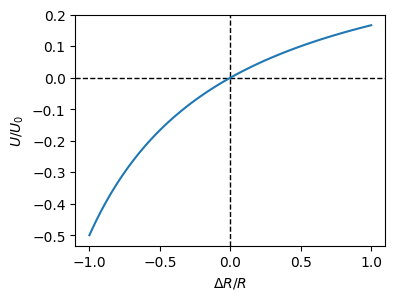
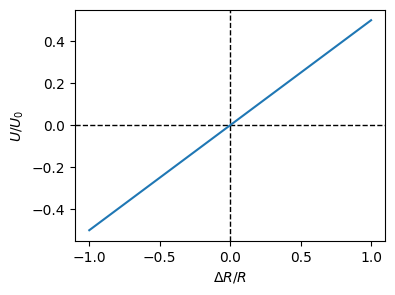
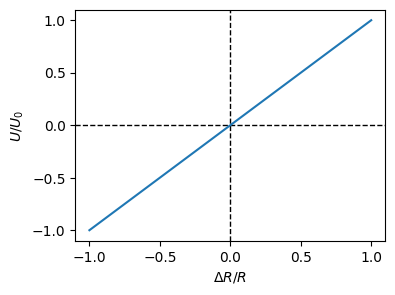

Source code (Python) for these figures, in order:
#!/usr/bin/env python
# coding: utf-8

# # Widerstandsmessung
# 
# Vielen Sensoren, die wir auch noch im Kapitel [Sensoren](6_Einführung.ipynb) kennenlernen werden, sind **resistive Sensoren**. Das heißt deren Widerstandverhalten ändert sich aufgrund der zu messenden Größe, wie z.B. Temperatur, Luftfeuchtigkeit oder Einstrahlung. 
# Für die Messung eines ohmschen Widerstands nutzen wir folgende Formal 
# 
# $$R = \frac{U}{I}$$
# 
# Das heißt genau wie bei der Leistungsmessung, müssen wir auch hier Strom und Spannung gleichzeitig messen. Wie auch bei der Leistungsmessung gibt es hier strom- bzw. spannungsrichtige Anschaltungen der beiden Messeingänge. 
# 
# ## Stromrichtige Widerstandsmessung
# In {numref}`R-messung_stromrichtig` ist die stromrichtige Anschaltung zur Messung eines Widerstandswert gezeigt.
# 
# :::{figure-md} R-messung_stromrichtig
# <img src="draw/R-messung_stromrichtig.jpg" alt="R-messung_stromrichtig" class="bg-primary mb-1" width="200px" label = R-messung_stromrichtig>
# 
# Stromrichtige Schaltung zur Messung elektrischer Widerstände.
# :::
# 
# Angenommen der Strommesseingang hat einen Innenwiderstand $R_A$ und der Spannungsmesseingang $R_V$, dann gilt für die Messung:
# 
# $$R = \frac{U}{I} = \frac{U_{R_A} + U_{R_x}}{I} = R_A + R_x$$
# 
# wobei $R_x$ der gesuchte Messwert ist. 
# Bei der stromrichtigen Anschaltung wird also der Innenwiderstand des Strommesseingangs $R_A$ mitgemessen. Wie schon vorher bei der Leistungsmessung erläutert, handelt es sich auch hierbei um einen systematischen Fehler, der korrigiert werden sollte. Mittels Testmessung oder Herstellerangaben sollte $R_A$ bekannt sein und vom Messergebnis subtrahiert werden. 
# 
# ## Spannungsrichtige Widerstandsmessung
# 
# In {numref}`R-messung_spannungsrichtig` ist die stromrichtige Anschaltung zur Messung eines Widerstandswert gezeigt.
# 
# :::{figure-md} R-messung_spannungsrichtig
# <img src="draw/R-messung_spannungsrichtig.jpg" alt="R-messung_spannungsrichtig" class="bg-primary mb-1" width="200px" label = R-messung_spannungsrichtig>
# 
# Spannungsrichtige Schaltung zur Messung elektrischer Widerstände.
# :::
# 
# Angenommen der Strommesseingang hat einen Innenwiderstand $R_A$ und der Spannungsmesseingang $R_V$, dann gilt für die Messung:
# 
# $$R = \frac{U}{I} = \frac{U_{R_x}}{I_{R_V} + I_{R_x}} = \frac{R_x}{\frac{I_{R_V}}{I_{R_x}} + 1} = \frac{R_x}{\frac{R_x}{R_V} + 1}$$
# 
# Jetzt wird ein **zu kleiner** Widerstandwert gemessen, der wieder korrigiert werden muss. 
# 
# 
# ```{note} 
# Ist der gesuchte Widerstandswert $R_x$ sehr viel kleiner als $R_V$, so liefert die spannungsrichtige Anschaltung kleinere Messabweichungen. Dies ist bei den meisten resistiven Sensoren der Fall, aber nicht immer. 
# ```

# ## Widerstandsmessung mittels 2 Spannungsmessungen
# 
# Für diese Methode benötigt man einen Referenzwiderstand $R$, der in Reihe zu dem gesuchten Widerstand geschaltet wird, wie in {numref}`R-messung_2` dargestellt, und zwei Spannungsmesseingänge.
# 
# :::{figure-md} R-messung_2
# <img src="draw/R-messung_2.jpg" alt="R-messung_2" class="bg-primary mb-1" width="300px" label = R-messung_2>
# 
# Widerstandsmessung mittels 2 Spannungsmessungen (ohne Strommesseingang).
# :::
# 
# Dies hat den Vorteil, dass auf eine Strommessung verzichtet werden kann, die meistens ungenauer ist als eine Spannungsmessung, da der Strom durch Umformung erstmal in eine Spannung gewandelt werden muss. Zudem ist es schwierig kleine Innenwiderstände in Strommesseingängen zu realisieren. 
# 
# Angenommen, beide Spannungsmesseingänge habe einen Innenwiderstand von $R_V$, so kann die Spannung in jedem System bestimmt werden:
# 
# $$U_x = \frac{R_x \cdot R_V}{R_x + R_v}$$
# 
# $$U_R = \frac{R \cdot R_V}{R + R_v}$$
# 
# Für das Verhältnis der beiden Spannungen folgt:
# 
# $$\frac{U_R}{U_x} = \frac{ \frac{R R_V}{R + R_V} }{\frac{R_x R_V}{R_x + R_V}} = \frac{R}{R_x} \cdot \frac{\frac{R_x}{R_V}+1}{\frac{R}{R_V}+1} \approx \frac{R}{R_x}$$
# 
# wodurch man für den gesuchten Wert folgenden zusammenhang erhält:
# 
# $$R_x \approx R \cdot \frac{U_x}{U_R}$$
# 
# Die beiden Widerstände $R$ und $R_x$ sollten hierbei ähnliche Werte haben. Je größe der Innenwiderstand $R_V$ ist, desto besser gilt diese Näherungsformel. 
# Ist $R_V$ unbekannt, so liefert diese Methode deutlich kleine Messabweichungen im Vergleich zu den Methoden mit Strommessungen. Ist $R_V$ bekannt, so können auch hier systematische Abweichungen korrigiert werden. 
# 
# ## Messabweichungen aufgrund von Kabelwiderständen
# Dieses Beispiel haben wir bereit im Kapitel [Messunsicherheiten](1_Messunsicherheiten.ipynb) behandelt und wollen wir der Vollständigkeitshalber hier nur noch einmal aufführen. 
# 
# Aufgrund der Innenwiderstände von Kabeln wird ein zu hoher Widerstandswert bemessen, der entsprechen korrigiert werden muss:
# 
# $$R_L = \frac{\zeta \cdot l}{A}$$
# 
# Hierbei ist $\zeta$ der spezifische Widerstand, der für Kupfer $0,0175\,\mathrm{\Omega mm^2/m}$ beträgt. $l$ ist die Länge der Zuleitung und $A$ der Querschnittfläche des Kabels.
# 
# Eine weitere Korrekturmöglichkeit ist hierbei die **Vierleitertechnik**, die eine Bestimmung des Kabelwiderstands nicht mehr benötigt. Das Kabel weist hier 4 Adern auf. An zwei Adern wird der Sensor/Widerstand mit einer Spannungsquelle verbunden, wodurch ein Stromfluss $I$ generiert wird. An die anderen beiden Adern wird ein Spannungsmesseingang angeschlossen, um den Spannungsabfalll am Sensor/Widerstand zu messen. Aufgrund der hohen Innenwiderstands im Spannungsmesseingang fließt hier praktisch kein Strom, wodruch auch über die Kabellänge keine zusätzliche Spannung abfällt. Trotzdem wird Spannung direkt am Sensor/Widerstand gemessen und der Messwert $R_x$ kann bestimmt werden:
# 
# $$R_x = \frac{U}{I}$$

# ## Brückenschaltungen
# 
# Um Messabweichungen bei der Widerstandsmessung zu vermeiden, kommen häufig Brückenschaltungen zum Einsatz. In {numref}`R-bruecke` ist eine Wheatstone'sche Messbrücke gezeigt, die aus zwei parallelgeschalteten Spannungsteilern, $R_1, R_2$ und $R_3, R_4$ besteht. Die Verbindung zwischen dem *oberen* und *unteren* Spannungsteiler wird **Brücke** genannt. Eine Gleichspannungsquelle wird an diese Brücke angelegt und erzeugt die **Brückenspannung, oder auch Diagonalspannung $U_d$**. Die Gesamtspannung teilt sich an den Widerständen auf. Ist das Verhältnis in beiden Spannungsteilern gleich, dann haben beide das gleiche Potential und an der Brücke fällt keine Spannung ab. Gibt es hingegen einen Potentialunterschied, so fließt ein Strom zwischen den beiden Spannungsteilern.
# 
# :::{figure-md} R-bruecke
# <img src="draw/R-bruecke.jpg" alt="R-bruecke" class="bg-primary mb-1" width="250px" label = R-bruecke>
# 
# Wheatstone'sche Widerstandsbrücke.
# :::
# 
# Für die Einzelspannungen in den Spannungsteilern gilt:
# 
# $$U_1 = \frac{R_1}{R_1+R_2}U_0$$
# 
# $$U_3 = \frac{R_3}{R_3+R_4}U_0$$
# 
# Hieraus kann die Diagonalspannung berechnet werden, die zugleich auch die **Kennlinie** der Messbrücke ist:
# 
# $$U_d = U_3-U_1 = \frac{R_2R_3-R_1R_4}{(R_1+R_2)(R_3+R_4)}U_0$$
# 
# Damit die Brücke im Gleichgewicht ist muss $U_d = 0$ gelten:
# 
# $$U_d = \frac{R_2R_3-R_1R_4}{(R_1+R_2)(R_3+R_4)}U_0 = 0$$
# 
# Es folgt also:
# 
# $$R_2R_3-R_1R_4 = 0$$
# 
# und daraus die Abgleichbedingung:
# 
# $$\frac{R_1}{R_2} = \frac{R_3}{R_4}$$
# 
# In beiden Spannungsteilern muss also das gleiche Widerstandsverhältnis gelten. Sollte sich einer der Widerstandswerte ändern, so ist die Brücke nicht mehr im Gleichgewicht und es fließt ein Ausgleichsstrom. 
# 
# Dies ist eine sehr empfindliche Anordnung, die auf kleinste Widerstandsänderungen reagiert und sofort einen messbaren Stromfluss bzw. Spannung generiert. Daher wird sie in der Messtechnik sehr häufig benutzt, in dem beispielsweise einer der Widerstände durch einen Sensor/Halbleiterbauelement ausgetauscht wird. Der Halbleiter reagiert auf Temperatur, Luftfeuchte, Licht oder ähnliches und ein Stromfluss, oder Potentialdifferenz, ist sofort messbar. 
# 
# **Limitierungen** bestehen in der Genauigkeit der Spannungsmessung und es kann unter Umständen aufwendig sein die Widerstandswerte anzupassen und zu wechseln. 

# ### Viertelbrücke / Ausschlagsbrücke
# 
# Die einfachste Brückenschaltung ist die Viertelbrücke. Nur ein Vertiel aller vier Widerstände ist hierbei veränderlich, nämlich genau einer. Hier wird dann z.B. ein Sensor eingebaut, dessen Widerstand $R_x$ sich in Abhängigkeit von einer Messgröße $x$ ändert. Die anderen drei Widerstände haben feste, gleiche Widerstandswerte $R$. Der genaue Wert von $R$ muss richtig bestimmt werden. Die Schaltung ist in {numref}`R-viertelbr` dargestellt.
# 
# :::{figure-md} R-viertelbr
# <img src="draw/R-viertelbr.jpg" alt="R-viertelbr" class="bg-primary mb-1" width="250px" label = R-viertelbr>
# 
# Viertelbrücke oder auch Ausschlagsbrücke genannt. 
# :::
# 
# Angenommen, der zu messende Widerstandswert $R_x = R(x)$ setzt sich aus einem Grundwert $R$ und einer kleinen Widerstandsänderung $\Delta R(x)$ zusammen. Die Widerstandsänderung $\Delta R(x)$ ändert sich in Abhängigkeit von der zu messenden Messgröße $x$. Wenn keine Messgröße angelegt ist, also $x=0$, nimmt $R(x)$ den Grundwert $R$ an. Es gilt:
# 
# $$R(x) = R + \Delta R(x)$$
# 
# Für die Brücke selber können wir wieder die Kennlinie auffschreiben. Hierfür benutzen wir die obige Formel und setzen die Widerstandswerte
# $R_2 = R(x) = R + \Delta R(x)$ und $R_1 = R_3 = R_4 = R$ ein. Die drei Brückenwiderstände müssen dabei immer dem Grundwert $R$ des zu messen Widerstands entsprechen, $R(x)$! Dadurch erhalten wir:
# 
# $$
# \begin{align}
# U((x)) &= U_0 \cdot \left( \frac{R(x)}{R(x) + R} - \frac{1}{2} \right) \\
# &= U_0 \cdot \frac{\Delta R(x)}{2 \cdot (2R + \Delta R(x))}
# \end{align}
# $$
# 
# beziehungsweise nach Umstellen:
# 
# $$\frac{U(x)}{U_0} = \frac{\frac{\Delta R(x)}{R}}{2 \cdot \left( 2 + \frac{\Delta R(x)}{R}\right)}$$
# 
# Der Zusammenhang ist im folgenden Plot dargestellt:

# In[1]:


#Benötigte Libraries:
import numpy as np
import pandas as pd
import matplotlib.pyplot as plt
import seaborn as sns
import warnings
warnings.filterwarnings('ignore')

# MatplotLib Settings:
plt.style.use('default') # Matplotlib Style wählen
#plt.xkcd()
plt.rcParams['font.size'] = 10; # Schriftgröße

ratio_R = np.linspace(-1,1,100) # Zeitwerte der Sinusfunktion in sec
ratio_U = ratio_R / (2 * (2 + ratio_R))

fig = plt.figure(figsize=(4,3))
plt.axvline(x = 0., ls = '--', lw = 1, color = 'k')
plt.axhline(y = 0., ls = '--', lw = 1, color = 'k')
plt.plot(ratio_R,ratio_U, 'tab:blue')
plt.xlabel(r'$\Delta R / R$')
plt.ylabel(r'$U/U_0$')
plt.show()


# Ist kein Messeffekt vorhanden, d.h. $\Delta R = 0$, dann ist $U_d = 0$. Dadurch kann die Brücke gut auf den Nullpunkt *kalibriert* werden. Außerdem sieht man, dass für eine postive Änderung von $\Delta R$ sich auch die Spannung in positive Richtung ändert. Das Vorzeichen kann man umkehren, indem man beispielsweise statt des Widerstands *oben recht* den *unten links* durch $R(x)$ ersetzt oder die Versorgungsspannung $U_0$, oder Brückenspannung $U_d$, umpolt. Die Kennlinie ist allerdings **nicht linear**. Solange die Änderungen in klein sind, $\lvert \Delta R \rvert << R$, ist dies nicht schlimm. Auf kleinen Skalen verhält sie sich fast linear, wie z.B. Nahe des Nullpunkts und es gilt:
# 
# $$U(x) \approx \frac{U_0}{4R}\cdot \Delta R(x)$$
# 
# Gilt die Bedingung $\lvert \Delta R \rvert << R$ nicht mehr, da die Dynamiken der Messgröße zu groß sind, müssen Korrekturstufen nachgeschaltet werden. 

# ### Halbbrücke
# 
# Stehen einem zwei baugleiche zu messende Widerstände/Sensoren zur Verfügung, die die Messgröße $x$ in jeweils entgegensetzter Richtung aussteuert, können diese mit einer Halbbrücken-Schaltung wie in {numref}`R-Halbbruecke` dargestellt ausgelesen werden. 
# 
# :::{figure-md} R-Halbbruecke
# <img src="draw/R-Halbbruecke.jpg" alt="R-Halbbruecke" class="bg-primary mb-1" width="250px" label = R-Halbbruecke>
# 
# Halbbrücke mit zwei baugleichen Sensoren, die entgegengesetzt ausgesteuert werden: $R(x) = R \pm \Delta R(x)$
# :::
# 
# Betragsmäßig führt $x$ zu der gleichen Widerstandsänderung, jedoch mit entgegengesetztem Vorzeichen. 
# Das heißt als Ausgangsspannung, bzw. Kennlinie, erhalten wir nun
# 
# $$\frac{U(x)}{U_0} = \frac{\Delta R(x)}{2R}$$
# 
# :::{admonition} Aufgabe
# :class: tip
# Leite die Gleichung für die Kennlinie einer Halbbrücke her.
# :::
# 
# Der Zusammenhang ist im folgenden Plot dargestellt:

# In[2]:


#Benötigte Libraries:
import numpy as np
import pandas as pd
import matplotlib.pyplot as plt
import seaborn as sns
import warnings
warnings.filterwarnings('ignore')

# MatplotLib Settings:
plt.style.use('default') # Matplotlib Style wählen
#plt.xkcd()
plt.rcParams['font.size'] = 10; # Schriftgröße

ratio_R = np.linspace(-1,1,100) # Zeitwerte der Sinusfunktion in sec
ratio_U = ratio_R / (2)

fig = plt.figure(figsize=(4,3))
plt.axvline(x = 0., ls = '--', lw = 1, color = 'k')
plt.axhline(y = 0., ls = '--', lw = 1, color = 'k')
plt.plot(ratio_R,ratio_U, 'tab:blue')
plt.xlabel(r'$\Delta R / R$')
plt.ylabel(r'$U/U_0$')
plt.show()


# Dadurch erhält man drei Vorteile:
# 
# * die Kennlinie ist über den kompletten Bereich linear
# * die Ausgangsspannung ist doppelt so groß wie bei der Viertelbrücke und liefert somit bessere Signalqualität
# * Störgrößen, wie $\Delta R(T)$ in {numref}`R-Halbbruecke-RT` dargestellt, die auf die zu messenden Widerstände/Sensoren $R(x)$ wirken haben keinen großen Einfluss auf die Kennlinie, solange es sich um kleine Widerstandsänderungen ($<< R$) handelt
# 
# :::{figure-md} R-Halbbruecke-RT
# <img src="draw/R-Halbbruecke-RT.jpg" alt="R-Halbbruecke-RT" class="bg-primary mb-1" width="250px" label = R-Halbbruecke-RT>
# 
# Halbbrücke mit zwei baugleichen Sensoren, die aufgrund externe Einflüsse (z.B. Temperatur) ihren Widerstand gleichgesinnt ändern: $R(x) = R \pm \Delta R(x) + \Delta R(t)$
# :::
# 
# :::{admonition} Aufgabe
# :class: tip
# Nimm an, dass eine Temperaturänderung in gleicher Weise auf die Widerstandswerte/Sensoren mit $\Delta R(T)$ einwirkt:
# 
# $$R_1(x) = R + \Delta R(x) + \Delta R(T)$$
# 
# $$R_2(x) = R - \Delta R(x) + \Delta R(T)$$
# 
# Was folgt dann für die Aussgangsspannung $U(x)$, insbesondere für kleine Temperatureinflüsse $\lvert \Delta R(T) \rvert << R$? Bleibt die Kennlinie linear?
# :::
# 
# Aufgrund der Störgrößenunterdrückung sollte man eine Halbbrücke immer der Viertelbrücke vorziehen, insofern eine entgegengesetzt Aussteuerung der Widerstände/Sensoren möglich ist. Häufig werden Dehnungsmessstreifen in einer solchen Halbbrücke betrieben. 
# 
# ### Vollbrücke
# 
# Bringt man nun an jeden der 4 Positionen einen Sensor an, so nennt man dies die Vollbrücke, welche in {numref}`R-vollbr` dargestellt ist.
# 
# :::{figure-md} R-vollbr
# <img src="draw/R-vollbr.jpg" alt="R-vollbr" class="bg-primary mb-1" width="250px" label = R-vollbr>
# 
# Vollbrücke mit vier baugleichen Sensoren.
# :::
# 
# Für die Kennlinie gilt
# 
# $$\frac{U(x)}{U_0} = \frac{\Delta R(x)}{R}$$
# 
# :::{admonition} Aufgabe
# :class: tip
# Leite die Gleichung für die Kennlinie einer Vollbrücke her.
# :::
# 
# Der Zusammenhang ist im folgenden Plot dargestellt:

# In[3]:


#Benötigte Libraries:
import numpy as np
import pandas as pd
import matplotlib.pyplot as plt
import seaborn as sns
import warnings
warnings.filterwarnings('ignore')

# MatplotLib Settings:
plt.style.use('default') # Matplotlib Style wählen
#plt.xkcd()
plt.rcParams['font.size'] = 10; # Schriftgröße

ratio_R = np.linspace(-1,1,100) # Zeitwerte der Sinusfunktion in sec
ratio_U = ratio_R

fig = plt.figure(figsize=(4,3))
plt.axvline(x = 0., ls = '--', lw = 1, color = 'k')
plt.axhline(y = 0., ls = '--', lw = 1, color = 'k')
plt.plot(ratio_R,ratio_U, 'tab:blue')
plt.xlabel(r'$\Delta R / R$')
plt.ylabel(r'$U/U_0$')
plt.show()


# Die Ausgangsspannung ist gegenüber der Halbbrücke noch ein weiteres mal verdoppelt. 
# 
# Mit einer externen Störgröße, $\Delta R(T)$ und dadurch $R(x) = R \pm \Delta R(x) + \Delta R(T)$ ergibt sich folgender Zusammenhang:
# 
# $$\frac{U(x)}{U_0} = \frac{\Delta R(x)}{R + \Delta R(T)} \approx \frac{\Delta R(x)}{R}$$
# 
# wobei im letzten Schritt wieder angenommen wurdem dass es sich um kleine Störeffekte handelt, $\Delta R(T) << R$.
# Störgrößen werden also auch in einer Vollbrücke kompensiert und die Kennlinie bleibt linear. 
# 
# :::{figure-md} R-vollbr_RT
# <img src="draw/R-vollbr_RT.jpg" alt="R-vollbr_RT" class="bg-primary mb-1" width="250px" label = R-vollbr_RT>
# 
# Halbbrücke mit zwei baugleichen Sensoren, die aufgrund externe Einflüsse (z.B. Temperatur) ihren Widerstand gleichgesinnt ändern: $R(x) = R \pm \Delta R(x) + \Delta R(t)$
# :::

# In[ ]:




